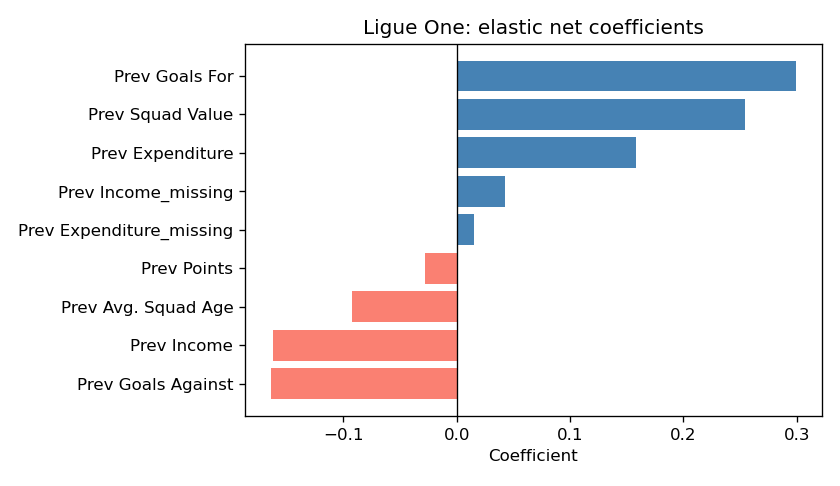

The file beside this chart, header and first rows:
Feature, Coefficient, AbsCoefficient
Prev Goals For, 0.2991, 0.2991
Prev Squad Value, 0.254, 0.254
Prev Goals Against, -0.1636, 0.1636
Prev Income, -0.1619, 0.1619
Prev Expenditure, 0.1579, 0.1579
Prev Avg. Squad Age, -0.09219, 0.09219
Prev Income_missing, 0.04286, 0.04286
Prev Points, -0.02837, 0.02837
Prev Expenditure_missing, 0.01509, 0.01509
